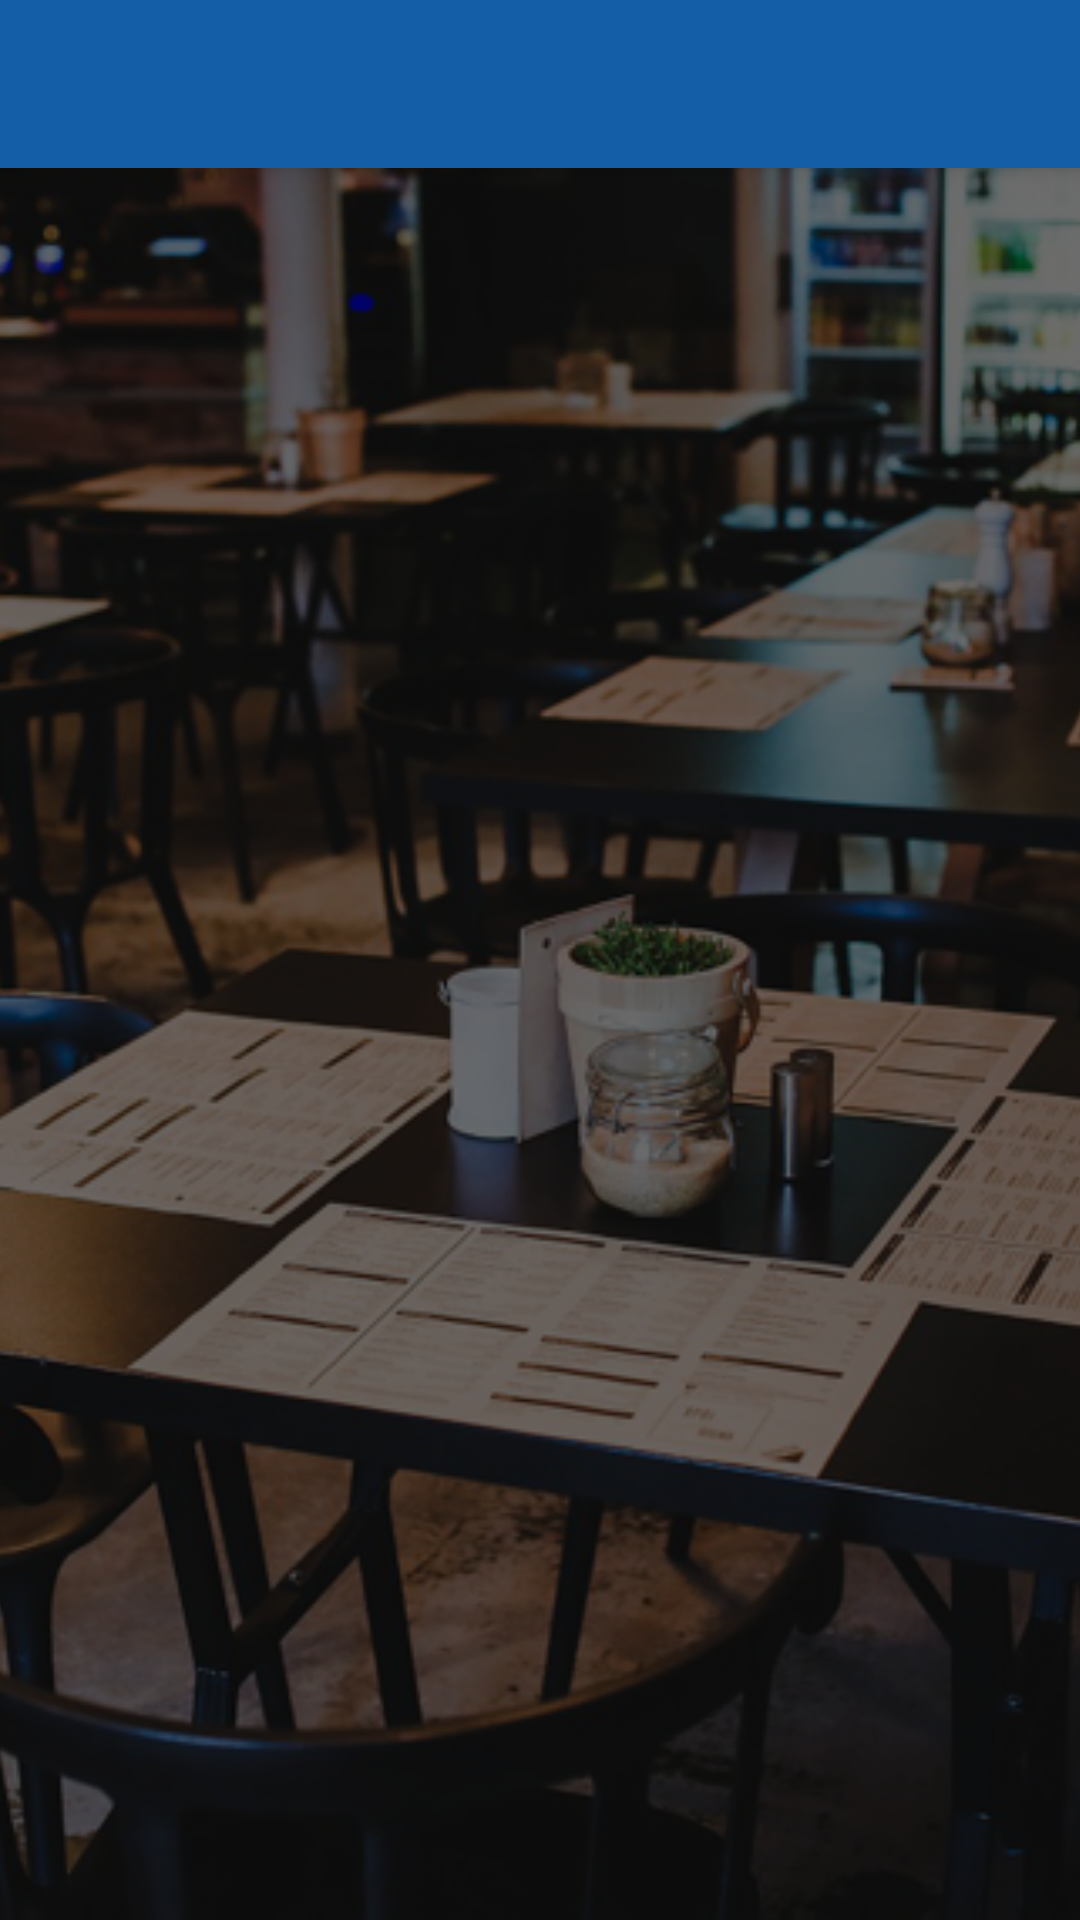

Reconstruct the res/layout file that produces this screen, plus the resources it refers to.
<!-- AndroidManifest.xml: application theme AppTheme -->
<!-- res/layout/activity_main.xml -->
<?xml version="1.0" encoding="utf-8"?>

<RelativeLayout xmlns:android="http://schemas.android.com/apk/res/android"
    xmlns:app="http://schemas.android.com/apk/res-auto"
    android:layout_width="match_parent"
    android:layout_height="match_parent"
    android:orientation="vertical">

    <ImageView
        android:layout_width="match_parent"
        android:layout_height="match_parent"
        android:scaleType="centerCrop"
        android:src="@mipmap/background_splash" />

    <FrameLayout
        android:layout_width="match_parent"
        android:layout_height="match_parent"
        android:background="@color/background_transparent" />

    <android.support.v7.widget.Toolbar
        android:id="@id/reserveon_toolbar"
        android:layout_width="match_parent"
        android:layout_height="wrap_content"
        android:background="@color/primary"
        android:elevation="4dp"
        android:minHeight="?attr/actionBarSize"
        app:popupTheme="@style/ThemeOverlay.AppCompat.Light" />

    <FrameLayout
        android:id="@id/reserveon_container"
        android:layout_width="match_parent"
        android:layout_height="match_parent"
        android:layout_below="@id/reserveon_toolbar"/>

</RelativeLayout>
<!-- resources referenced by this layout -->
<resources>
  <color name="background_transparent">#93000000</color>
  <color name="primary">#145EA8</color>
  <!-- mipmap background_splash: png bitmap (mipmap-hdpi, 457652 bytes) -->
  <style name="AppTheme" parent="Theme.AppCompat.NoActionBar">
          
          <item name="colorPrimary">@color/primary</item>
          <item name="colorPrimaryDark">@color/black</item>
          <item name="colorAccent">@color/red</item>
          <item name="colorControlNormal">@color/white</item>
  
          <item name="windowActionModeOverlay">true</item>
          <item name="android:actionModeBackground">@color/primary</item>
      </style>
  <color name="black">#000000</color>
  <color name="red">#FF0000</color>
  <color name="white">#FFFFFF</color>
</resources>
